Run: headless pygame with SDL's dummy video driver; simulated clock (each Clock.tick advances the game by its frame time, no real sleeping); random seed 0; keys injected as events and as key.get_pressed() state; no mouse input.
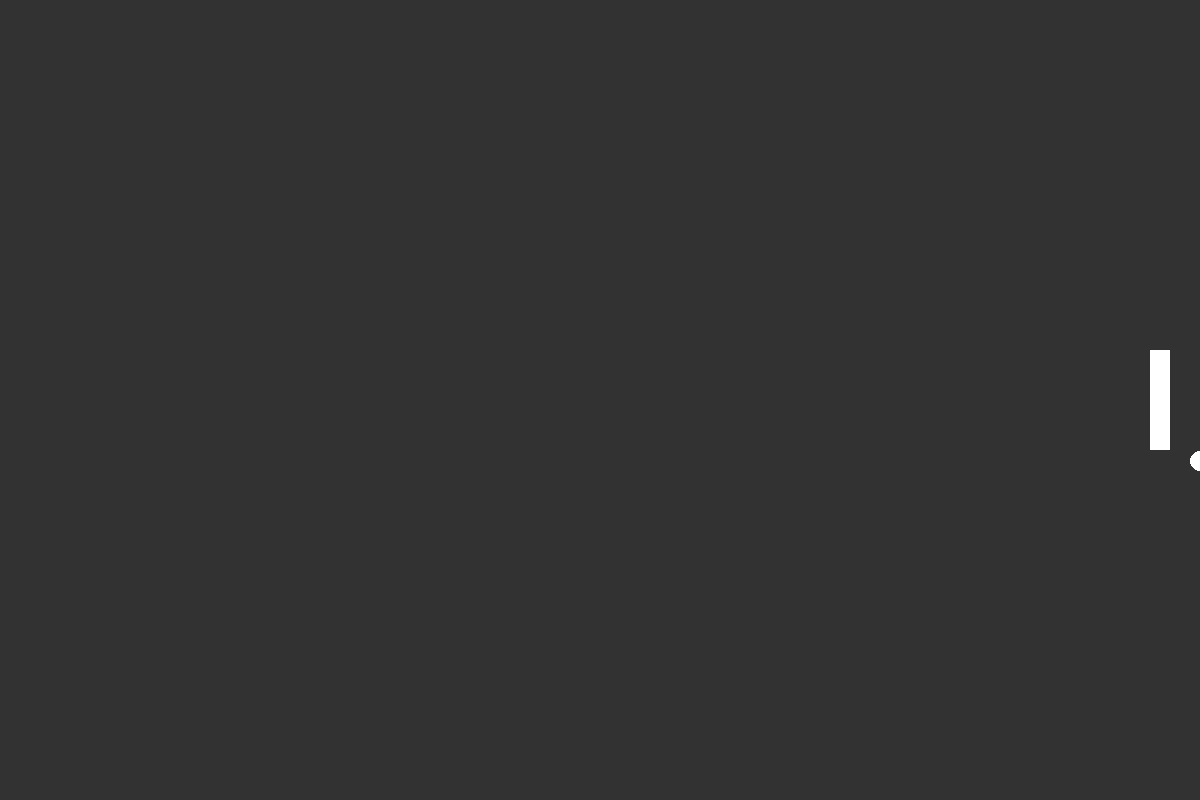
Frame 1 of 4 · flips 1–60 · no input
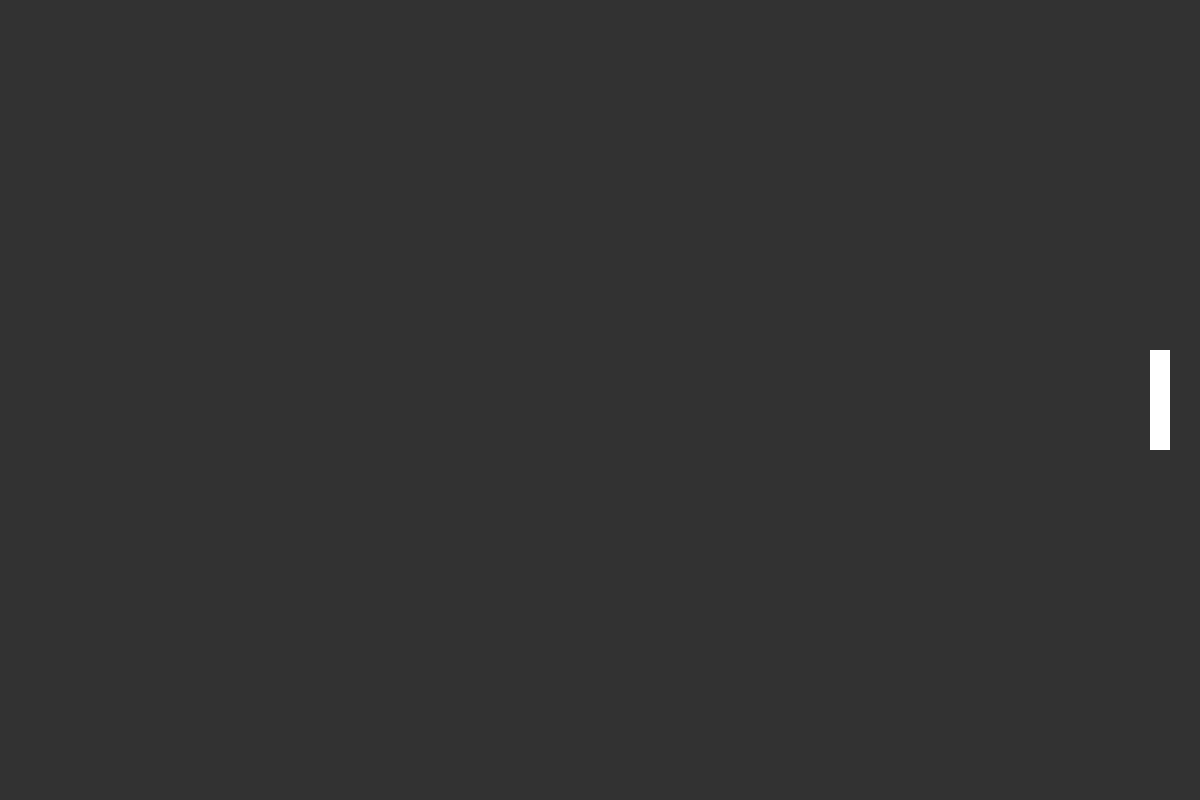
Frame 2 of 4 · flips 61–180 · tapped SPACE, RETURN · held RIGHT (→), D
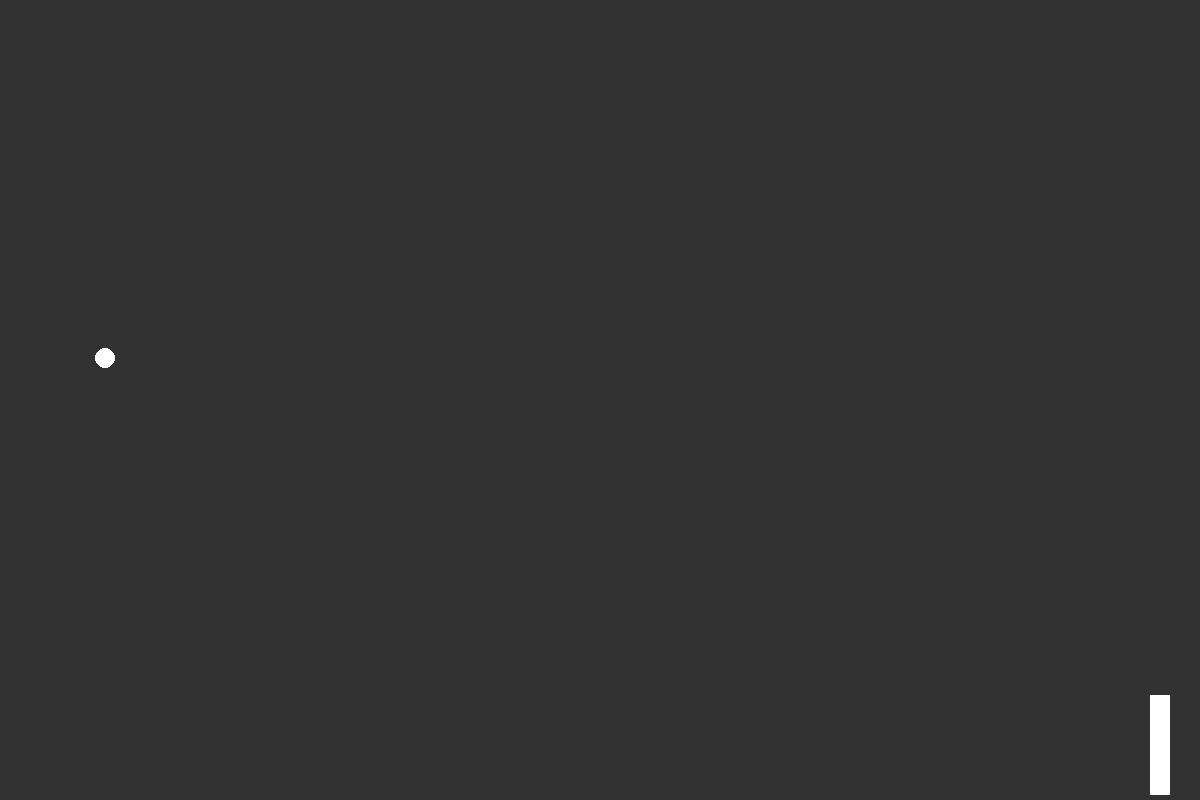
Frame 3 of 4 · flips 181–300 · held DOWN (↓), S
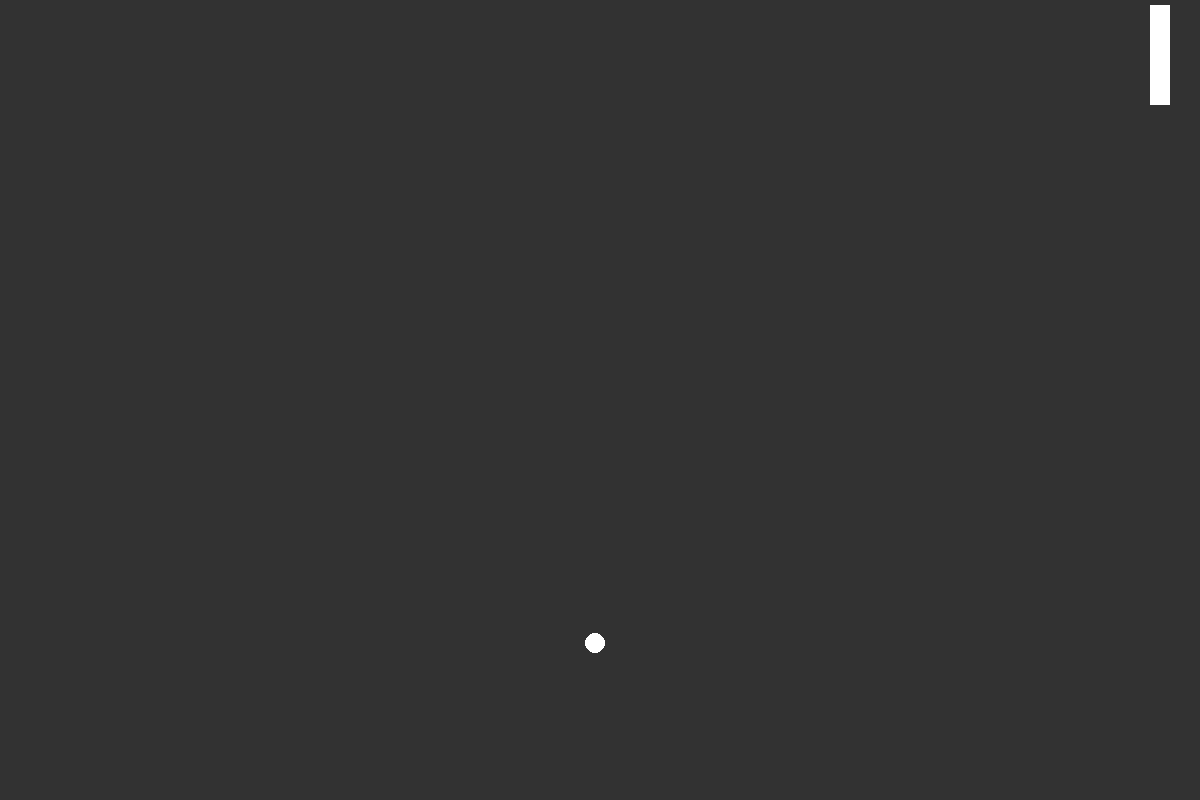
Frame 4 of 4 · flips 301–420 · held LEFT (←), A, UP (↑), W

The pygame program that drew these frames:

# pong from scratch
import pygame as pg
import random
import sys
import os

os.environ['SDL_VIDEO_WINDOW_POS'] = "%d,%d" % (10, 10)

paddle_dir_stat = 0
paddle_dir_up = 1
paddle_dir_down = 1

# settings
background_color = 50, 50, 50
window_size = 1200, 800
paddle_length = 100
paddle_margin = 50
paddle_width = 20
paddle_speed = 10
paddle_y_margin = 5
paddle_speed_mul = 0.5

# variables
l_paddle_y = 0
l_paddle_x = paddle_margin
r_paddle_y = 0
r_paddle_x = window_size[0] - paddle_margin

r_paddle_dir = paddle_dir_stat
l_paddle_dir = paddle_dir_stat

b_x = window_size[0] / 2
b_y = window_size[1] / 2
b_size = 10
b_vx = 0
b_vy = 0

pg.init()
screen = pg.display.set_mode(window_size)
pg.display.set_caption("Pong!")
clock = pg.time.Clock()


def init():
    global l_paddle_y, r_paddle_y, b_x, b_y, b_vx, b_vy
    l_paddle_y = window_size[1] / 2 - paddle_length / 2
    r_paddle_y = window_size[1] / 2 - paddle_length / 2

    b_x = window_size[0] / 2
    b_y = window_size[1] / 2
    b_vx = 10
    b_vy = (random.random() - 0.5) * 3


def update():
    global b_x, b_y, b_vx, b_vy
    # move ball
    b_x += b_vx
    b_y += b_vy

    # collision with upper and lower edge:
    if b_y - b_size / 2 < 0:
        b_y = b_size / 2
        b_vy *= -1
    elif b_y + b_size > window_size[1]:
        b_y = window_size[1] - b_size / 2 - 2
        b_vy *= -1

    # collision with paddles
    if b_x - b_size / 2 < l_paddle_x and l_paddle_y < b_y < l_paddle_y + paddle_length:
        b_x = l_paddle_x + b_size / 2
        b_vx *= -1
        # change y velocity
        if l_paddle_dir == paddle_dir_up:
            print("up")
            b_vy += paddle_speed * paddle_speed_mul
        elif l_paddle_dir == paddle_dir_down:
            b_vy -= paddle_speed * paddle_speed_mul
    elif b_x + b_size / 2 > r_paddle_x and r_paddle_y < b_y < r_paddle_y + paddle_length:
        b_x = r_paddle_x - b_size / 2
        b_vx *= -1
        # change y velocity
        if r_paddle_dir == paddle_dir_up:
            b_vy += paddle_speed * paddle_speed_mul
        elif r_paddle_dir == paddle_dir_down:
            b_vy -= paddle_speed * paddle_speed_mul


def draw():
    screen.fill(background_color)

    # draw paddles
    pg.draw.rect(screen, (255, 255, 255), (l_paddle_x, int(l_paddle_y), -paddle_width, paddle_length))
    pg.draw.rect(screen, (255, 255, 255), (r_paddle_x, int(r_paddle_y), paddle_width, paddle_length))

    # draw_ball
    pg.draw.circle(screen, (255, 255, 255), (int(b_x), int(b_y)), b_size)
    pg.display.flip()


def move_r_paddle_up():
    global r_paddle_y, r_paddle_dir
    r_paddle_y -= paddle_speed
    if r_paddle_y < paddle_y_margin:
        r_paddle_y = paddle_y_margin
    r_paddle_dir = paddle_dir_up


def move_r_paddle_down():
    global r_paddle_y, r_paddle_dir
    r_paddle_y += paddle_speed
    if r_paddle_y + paddle_length > window_size[1] - paddle_y_margin:
        r_paddle_y = window_size[1] - paddle_y_margin - paddle_length
    r_paddle_dir = paddle_dir_down


def move_l_paddle_up():
    global l_paddle_y, l_paddle_dir
    l_paddle_y -= paddle_speed
    if l_paddle_y < paddle_y_margin:
        l_paddle_y = paddle_y_margin
    l_paddle_dir = paddle_dir_up


def move_l_paddle_down():
    global l_paddle_y, l_paddle_dir
    l_paddle_y += paddle_speed
    if l_paddle_y + paddle_length > window_size[1] - paddle_y_margin:
        l_paddle_y = window_size[1] - paddle_y_margin - paddle_length
    l_paddle_dir = paddle_dir_down


def my_quit():
    global loop
    loop = False


keydown_functions = {
    pg.K_ESCAPE: my_quit,
    pg.K_r: init
}

keypressed_functions = {
    pg.K_UP: move_r_paddle_up,
    pg.K_DOWN: move_r_paddle_down,
    pg.K_w: move_l_paddle_up,
    pg.K_s: move_l_paddle_down,
}

pressed_keys = set()

init()
loop = True
while loop:
    clock.tick(30)
    for e in pg.event.get():
        if e.type == pg.QUIT:
            loop = False
        elif e.type == pg.KEYDOWN:
            try:
                keydown_functions[e.key]()
            except:
                sys.stderr.write("No such key\n")
                sys.stderr.flush()
            pressed_keys.add(e.key)
        elif e.type == pg.KEYUP:
            pressed_keys.remove(e.key)

    r_paddle_dir = paddle_dir_stat
    l_paddle_dir = paddle_dir_stat

    for k in pressed_keys:
        try:
            print(k)
            keypressed_functions[k]()
        except:
            pass

    update()
    draw()

pg.quit()
